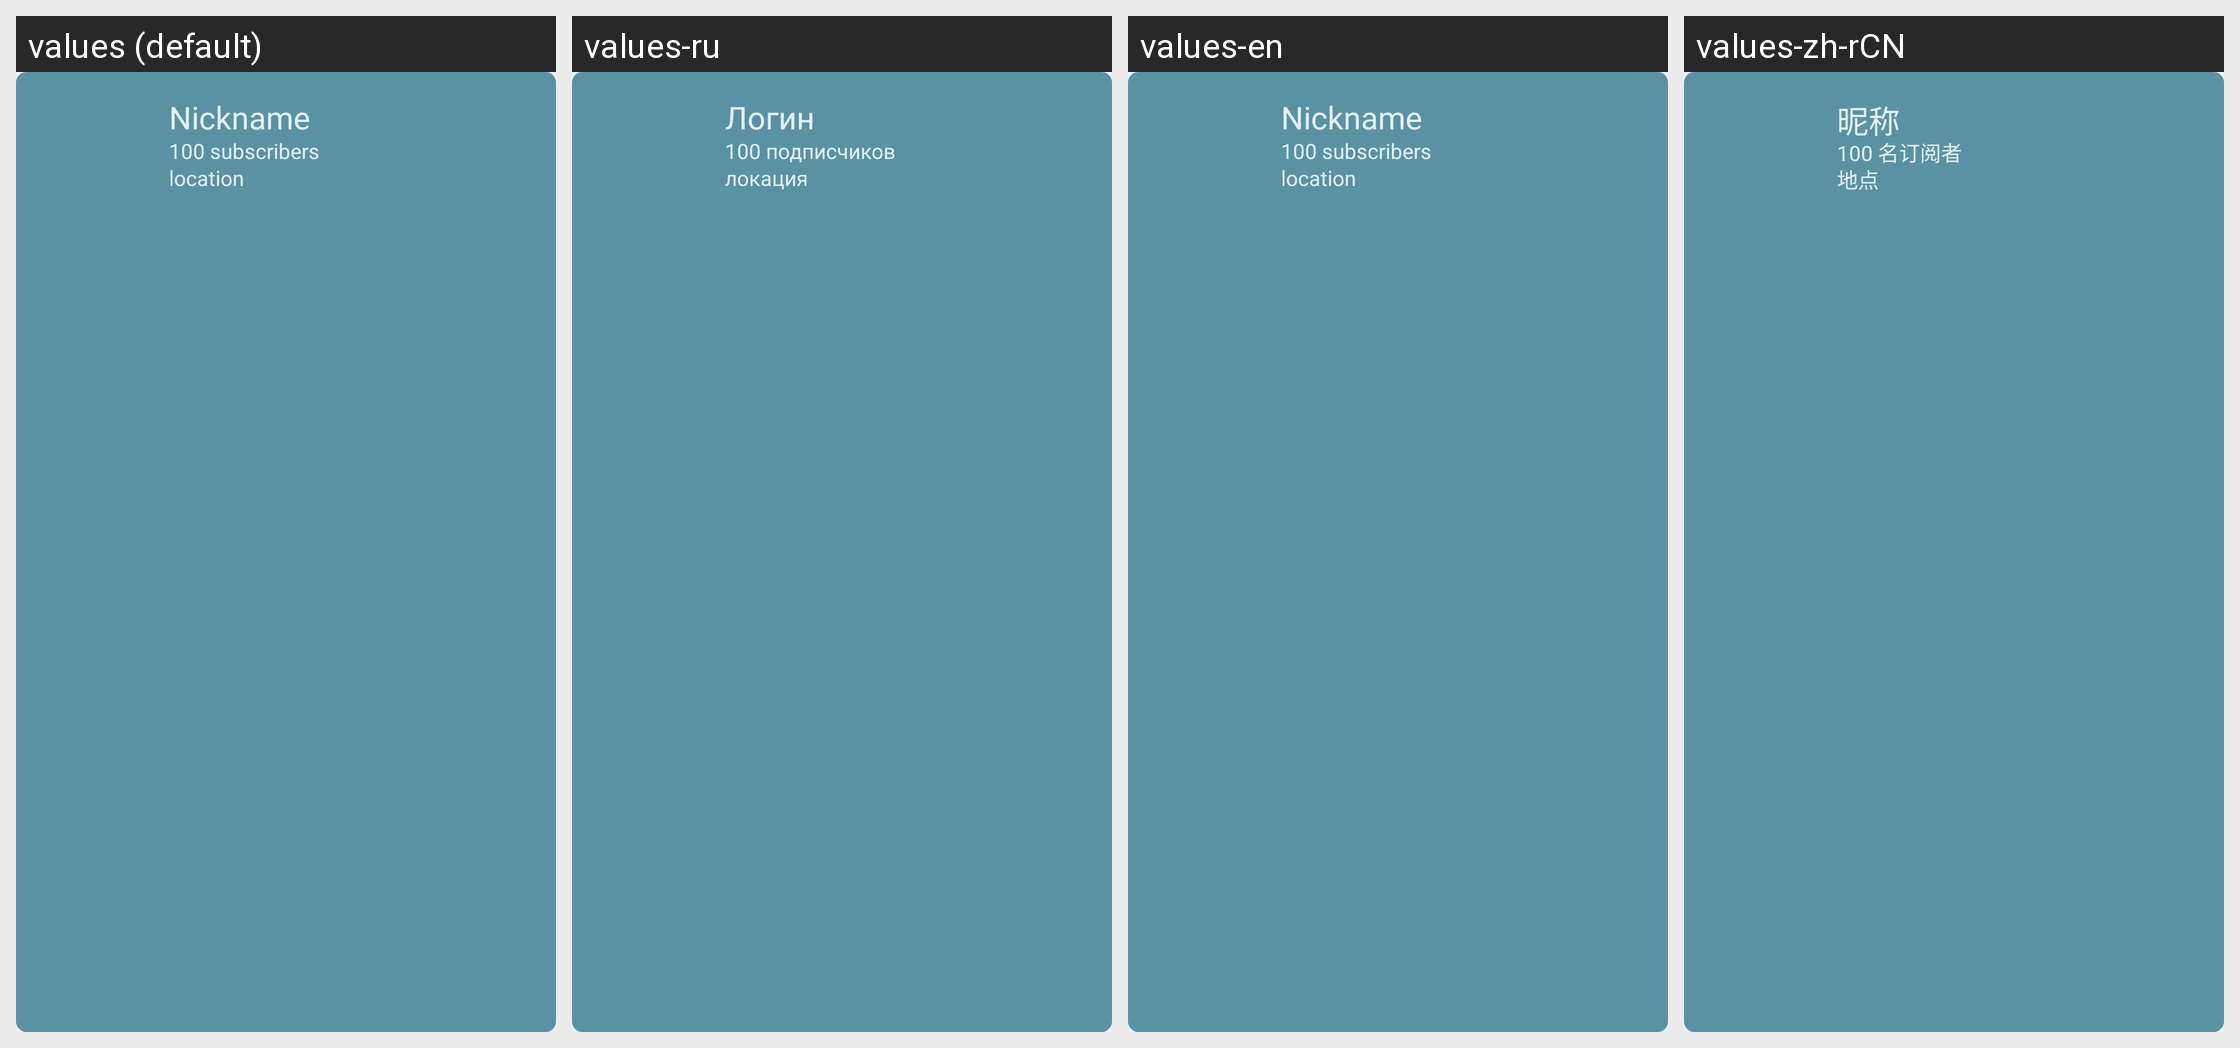

The Android screen above is rendered under several locales of the same app. Produce the string resources it draws, with the default and per-locale values.
Android screen res/layout/list_user_item.xml rendered under 4 locales, left to right: values (default), values-ru, values-en, values-zh-rCN. Device: Nexus 5 (rendered at 1080×1920; each locale shown at half size, 540×960, under a caption strip naming it); theme Theme.GitHubClientApp.
Strings drawn on this screen, with the default value and each locale's value (text and hints the layout hard-codes, and strings that could not be matched under every locale, appear in the picture but are not listed):

nickname
  values: Nickname
  values-ru: Логин
  values-en: Nickname
  values-zh-rCN: 昵称

_100_subscribers
  values: 100 subscribers
  values-ru: 100 подписчиков
  values-en: 100 subscribers
  values-zh-rCN: 100 名订阅者

location
  values: location
  values-ru: локация
  values-en: location
  values-zh-rCN: 地点
